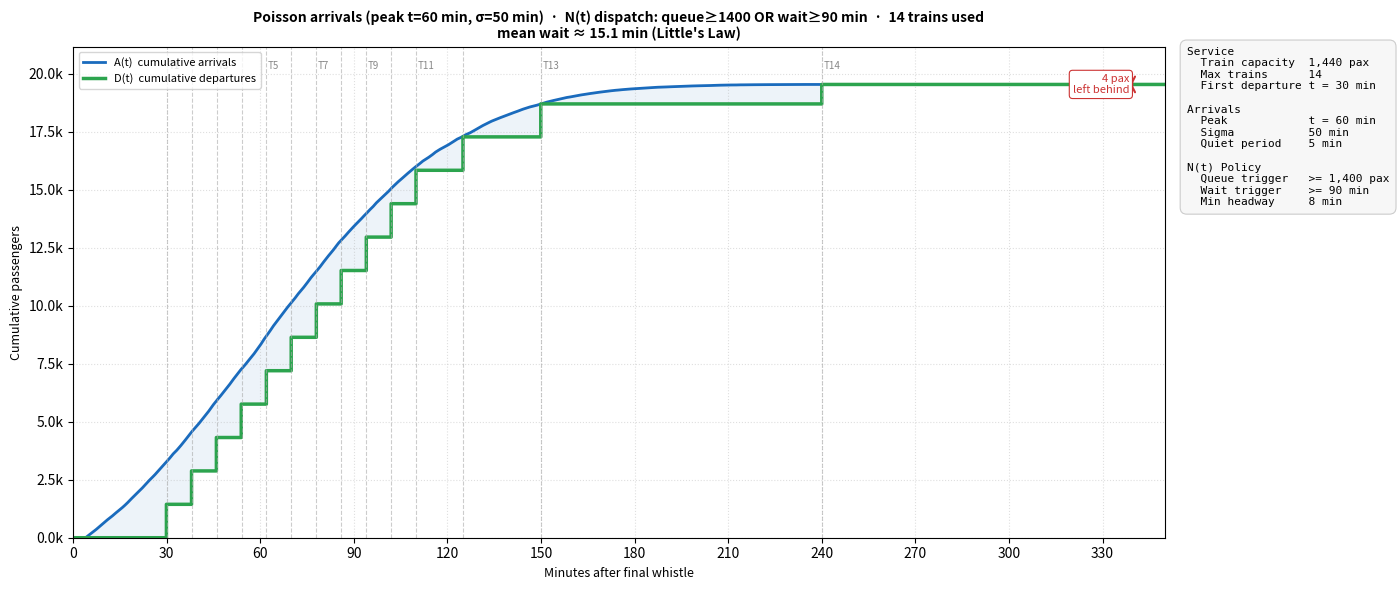
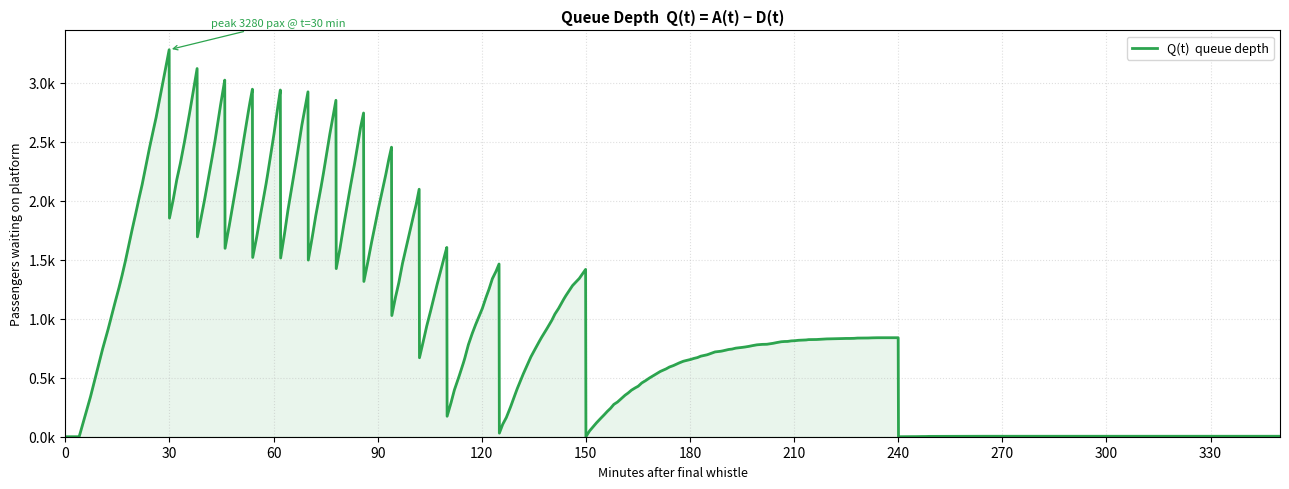

These figures' Python source, in order:
"""
MBTA Foxboro -> South Station  |  Poisson Arrivals + N(t) Adaptive Dispatch
"""

import numpy as np
import matplotlib.pyplot as plt
import matplotlib.ticker as mticker
from scipy.stats import norm

# =============================================================================
# PARAMETERS  —  edit everything here
# =============================================================================

# Service
TRAIN_CAPACITY        = 1440   # passengers per train
NUM_TRAINS            = 14     # maximum trains available
FIRST_DEPARTURE       = 30     # minutes after whistle before first train can leave

# Arrival shape  (Poisson rate lambda(t) ~ Normal)
ARRIVAL_PEAK      = 60     # minute at which fan arrival rate peaks
ARRIVAL_SIGMA     = 50     # spread (std dev) of the arrival surge in minutes
ARRIVAL_QUIET_PERIOD  = 5      # minutes of near-zero arrivals right after whistle

# N(t) dispatch policy
NT_CAPACITY_THRESHOLD = 1400   # send a train if queue >= this many passengers
NT_WAIT_THRESHOLD     = 90     # send a train if oldest passenger has waited >= this many minutes
NT_MIN_HEADWAY        = 8      # minimum minutes between consecutive dispatches

# Simulation / plot
RANDOM_SEED           = 42
PLOT_BUFFER_MIN       = 40     # extra minutes plotted beyond last departure
OUTPUT_CUMULATIVE     = "foxboro_cumulative.png"
OUTPUT_QUEUE_DEPTH    = "foxboro_queue_depth.png"

# Colors
COLOR_ARRIVAL         = "#1a6bbd"
COLOR_DEPARTURE       = "#2ca44e"
COLOR_TRAIN_LINE      = "#aaaaaa"

# =============================================================================
# DERIVED (do not edit)
# =============================================================================

TOTAL_PASSENGERS = NUM_TRAINS * TRAIN_CAPACITY
T_MAX            = FIRST_DEPARTURE + NUM_TRAINS * 20 + PLOT_BUFFER_MIN   # generous upper bound; actual last dispatch determined by simulation
T                = np.linspace(0, T_MAX, 4000)

# =============================================================================
# SIMULATION
# =============================================================================

def simulate():
    rng       = np.random.default_rng(RANDOM_SEED)
    t_minutes = np.arange(0, T_MAX + 1, dtype=float)

    # Poisson rate lambda(t): normal surge shape scaled to expected total
    raw_shape = norm.pdf(t_minutes, ARRIVAL_PEAK, ARRIVAL_SIGMA)
    lam_t     = raw_shape / raw_shape.sum() * TOTAL_PASSENGERS

    arrivals_per_min = rng.poisson(lam_t)
    arrivals_per_min[:ARRIVAL_QUIET_PERIOD] = 0

    queue             = 0
    oldest_wait       = 0
    total_boarded     = 0
    trains_dispatched = 0
    last_dispatch     = -999
    dispatch_log      = []   # list of (minute, cumulative_boarded)
    cum_arr_sim       = np.zeros(len(t_minutes))

    for tick in range(len(t_minutes)):
        new_arr            = arrivals_per_min[tick]
        queue             += new_arr
        cum_arr_sim[tick]  = (cum_arr_sim[tick - 1] if tick > 0 else 0) + new_arr
        oldest_wait        = oldest_wait + 1 if queue > 0 else 0

        if tick < FIRST_DEPARTURE:
            continue

        platform_ready = (tick - last_dispatch) >= NT_MIN_HEADWAY
        trigger_N      = queue >= NT_CAPACITY_THRESHOLD
        trigger_T      = oldest_wait >= NT_WAIT_THRESHOLD

        if platform_ready and (trigger_N or trigger_T) and trains_dispatched < NUM_TRAINS:
            boarded            = min(queue, TRAIN_CAPACITY)
            queue             -= boarded
            total_boarded     += boarded
            trains_dispatched += 1
            last_dispatch      = tick
            oldest_wait        = 0
            dispatch_log.append((tick, total_boarded))

    # A(t): interpolate cumulative arrivals onto fine grid
    cum_arr = np.interp(T, t_minutes, cum_arr_sim)

    # D(t): true step function — no interpolation
    cum_dep = np.zeros(len(T))
    for d_time, cum_b in dispatch_log:
        cum_dep[T >= d_time] = cum_b

    mean_wait = np.trapezoid(np.maximum(cum_arr - cum_dep, 0), T) / max(total_boarded, 1)

    return cum_arr, cum_dep, dispatch_log, mean_wait, trains_dispatched

# =============================================================================
# PLOTTING
# =============================================================================

def add_param_box(ax):
    lines = [
        ("Service",           ""),
        ("  Train capacity",  f"{TRAIN_CAPACITY:,} pax"),
        ("  Max trains",      f"{NUM_TRAINS}"),
        ("  First departure", f"t = {FIRST_DEPARTURE} min"),
        ("",                  ""),
        ("Arrivals",          ""),
        ("  Peak",            f"t = {ARRIVAL_PEAK} min"),
        ("  Sigma",           f"{ARRIVAL_SIGMA} min"),
        ("  Quiet period",    f"{ARRIVAL_QUIET_PERIOD} min"),
        ("",                  ""),
        ("N(t) Policy",       ""),
        ("  Queue trigger",   f">= {NT_CAPACITY_THRESHOLD:,} pax"),
        ("  Wait trigger",    f">= {NT_WAIT_THRESHOLD} min"),
        ("  Min headway",     f"{NT_MIN_HEADWAY} min"),
    ]
    text = "\n".join(f"{label:<18}{value}" for label, value in lines)
    ax.text(
        1.02, 1.0, text,
        transform=ax.transAxes,
        fontsize=8, verticalalignment="top", fontfamily="monospace",
        bbox=dict(boxstyle="round,pad=0.6", facecolor="#f7f7f7",
                  edgecolor="#cccccc", linewidth=0.8)
    )


def plot_cumulative(cum_arr, cum_dep, dispatch_log, mean_wait, n_trains):
    fig, ax = plt.subplots(figsize=(15, 6), facecolor="#ffffff")

    ax.fill_between(T, cum_arr, cum_dep,
                    where=(cum_arr >= cum_dep),
                    color=COLOR_ARRIVAL, alpha=0.08)
    ax.plot(T, cum_arr, color=COLOR_ARRIVAL,   lw=2,   label="A(t)  cumulative arrivals")
    ax.step(T, cum_dep, color=COLOR_DEPARTURE, lw=2.5, label="D(t)  cumulative departures",
            where="pre")

    ylim_top = TOTAL_PASSENGERS * 1.05
    for i, (td, _) in enumerate(dispatch_log):
        ax.axvline(td, color=COLOR_TRAIN_LINE, lw=0.8, ls="--", alpha=0.6)
        if i % 2 == 0 or i == len(dispatch_log) - 1:
            ax.text(td + 0.5, ylim_top * 0.97, f"T{i+1}",
                    fontsize=7, color="#888888", ha="left", va="top")
            
    # Callout: passengers left behind at end of service window
    left_behind = int(round(cum_arr[-1] - cum_dep[-1]))
    if left_behind > 0:
        y_arr = cum_arr[-1]
        y_dep = cum_dep[-1]
        x_callout = T_MAX * 0.97
        ax.annotate("", xy=(x_callout, y_dep), xytext=(x_callout, y_arr),
                    arrowprops=dict(arrowstyle="<->", color="#cc3333", lw=1.5))
        ax.text(x_callout - 1, (y_arr + y_dep) / 2,
                f"{left_behind:,} pax\nleft behind",
                fontsize=8, color="#cc3333", ha="right", va="center",
                bbox=dict(boxstyle="round,pad=0.3", facecolor="white",
                          edgecolor="#cc3333", linewidth=0.8))

    ax.set_xlim(0, T_MAX)
    ax.set_ylim(0, ylim_top)
    ax.set_xlabel("Minutes after final whistle", fontsize=9)
    ax.set_ylabel("Cumulative passengers", fontsize=9)
    ax.yaxis.set_major_formatter(mticker.FuncFormatter(lambda v, _: f"{v/1000:.1f}k"))
    ax.xaxis.set_major_locator(mticker.MultipleLocator(30))
    ax.legend(fontsize=8, loc="upper left")
    ax.grid(True, ls=":", alpha=0.4)
    ax.set_title(
        f"Poisson arrivals (peak t={ARRIVAL_PEAK} min, σ={ARRIVAL_SIGMA} min)  ·  "
        f"N(t) dispatch: queue≥{NT_CAPACITY_THRESHOLD} OR wait≥{NT_WAIT_THRESHOLD} min  ·  "
        f"{n_trains} trains used\n"
        f"mean wait ≈ {mean_wait:.1f} min (Little's Law)",
        fontsize=10, fontweight="bold"
    )

    add_param_box(ax)
    plt.tight_layout()
    plt.subplots_adjust(right=0.78)
    plt.savefig(OUTPUT_CUMULATIVE, dpi=150, bbox_inches="tight")
    print(f"Saved: {OUTPUT_CUMULATIVE}")


def plot_queue_depth(cum_arr, cum_dep):
    Q = np.maximum(cum_arr - cum_dep, 0)

    fig, ax = plt.subplots(figsize=(13, 5), facecolor="#ffffff")
    ax.plot(T, Q, color=COLOR_DEPARTURE, lw=2, label="Q(t)  queue depth")
    ax.fill_between(T, Q, alpha=0.10, color=COLOR_DEPARTURE)

    peak_idx = np.argmax(Q)
    ax.annotate(
        f"peak {Q[peak_idx]:.0f} pax @ t={T[peak_idx]:.0f} min",
        xy=(T[peak_idx], Q[peak_idx]),
        xytext=(T[peak_idx] + 12, Q[peak_idx] + 200),
        fontsize=8, color=COLOR_DEPARTURE,
        arrowprops=dict(arrowstyle="->", color=COLOR_DEPARTURE, lw=0.9)
    )

    ax.set_xlim(0, T_MAX)
    ax.set_ylim(0)
    ax.set_xlabel("Minutes after final whistle", fontsize=9)
    ax.set_ylabel("Passengers waiting on platform", fontsize=9)
    ax.yaxis.set_major_formatter(mticker.FuncFormatter(lambda v, _: f"{v/1000:.1f}k"))
    ax.xaxis.set_major_locator(mticker.MultipleLocator(30))
    ax.legend(fontsize=9)
    ax.grid(True, ls=":", alpha=0.4)
    ax.set_title("Queue Depth  Q(t) = A(t) − D(t)", fontsize=11, fontweight="bold")

    plt.tight_layout()
    plt.savefig(OUTPUT_QUEUE_DEPTH, dpi=150, bbox_inches="tight")
    print(f"Saved: {OUTPUT_QUEUE_DEPTH}")


# =============================================================================
# MAIN
# =============================================================================

if __name__ == "__main__":
    cum_arr, cum_dep, dispatch_log, mean_wait, n_trains = simulate()
    plot_cumulative(cum_arr, cum_dep, dispatch_log, mean_wait, n_trains)
    plot_queue_depth(cum_arr, cum_dep)
